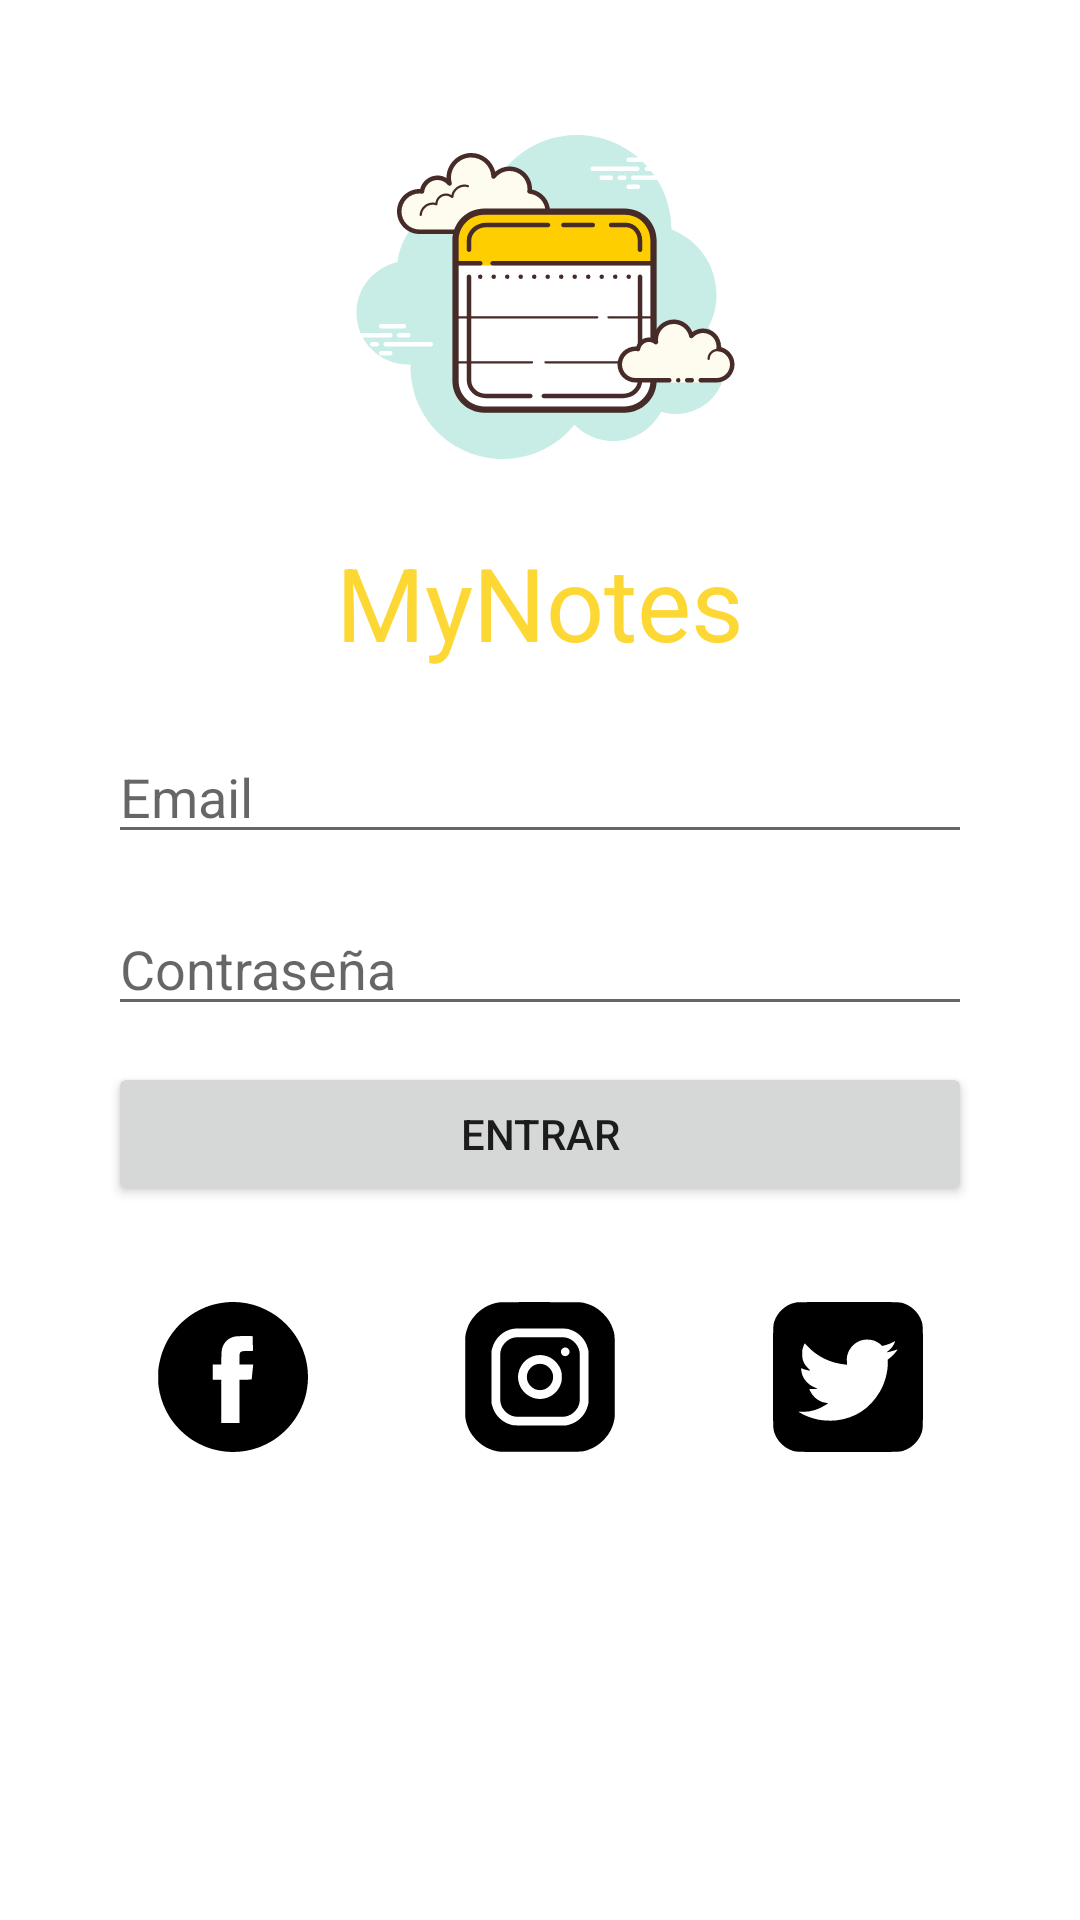

Produce the Android XML layout that renders to this screen, including the resource entries it uses.
<!-- AndroidManifest.xml: application theme Theme.Notas_Android -->
<!-- res/layout/activity_main.xml -->
<?xml version="1.0" encoding="utf-8"?>
<androidx.constraintlayout.widget.ConstraintLayout xmlns:android="http://schemas.android.com/apk/res/android"
    xmlns:app="http://schemas.android.com/apk/res-auto"
    xmlns:tools="http://schemas.android.com/tools"
    android:layout_width="match_parent"
    android:layout_height="match_parent"
    tools:context=".ui.MainActivity">

    <ImageView
        android:id="@+id/imageView"
        android:layout_width="165dp"
        android:layout_height="150dp"
        android:layout_marginTop="24dp"
        app:layout_constraintEnd_toEndOf="parent"
        app:layout_constraintStart_toStartOf="parent"
        app:layout_constraintTop_toTopOf="parent"
        app:srcCompat="@drawable/ic_icons8_notes" />

    <TextView
        android:id="@+id/txtNotas"
        android:layout_width="wrap_content"
        android:layout_height="wrap_content"
        android:layout_marginTop="4dp"
        android:text="MyNotes"
        android:textColor="@color/primary"
        android:textSize="34sp"
        app:layout_constraintEnd_toEndOf="parent"
        app:layout_constraintStart_toStartOf="parent"
        app:layout_constraintTop_toBottomOf="@+id/imageView" />

    <EditText
        android:id="@+id/txtEmail"
        android:layout_width="0dp"
        android:layout_height="wrap_content"
        android:layout_marginTop="20dp"
        android:ems="10"
        android:hint="Email"
        android:inputType="textEmailAddress"
        app:layout_constraintEnd_toStartOf="@+id/guideline3"
        app:layout_constraintHorizontal_bias="0.497"
        app:layout_constraintStart_toStartOf="@+id/guideline2"
        app:layout_constraintTop_toBottomOf="@+id/txtNotas" />

    <EditText
        android:id="@+id/editTextTextPassword"
        android:layout_width="0dp"
        android:layout_height="wrap_content"
        android:layout_marginTop="16dp"
        android:ems="10"
        android:hint="Contraseña"
        android:inputType="textPassword"
        app:layout_constraintEnd_toEndOf="@+id/txtEmail"
        app:layout_constraintHorizontal_bias="0.497"
        app:layout_constraintStart_toStartOf="@+id/txtEmail"
        app:layout_constraintTop_toBottomOf="@+id/txtEmail" />

    <Button
        android:id="@+id/buttonLogin"
        android:layout_width="0dp"
        android:layout_height="wrap_content"
        android:layout_marginTop="12dp"
        android:text="Entrar"
        app:layout_constraintEnd_toEndOf="@+id/editTextTextPassword"
        app:layout_constraintHorizontal_bias="0.498"
        app:layout_constraintStart_toStartOf="@+id/editTextTextPassword"
        app:layout_constraintTop_toBottomOf="@+id/editTextTextPassword" />

    <ImageView
        android:id="@+id/imageView2"
        android:layout_width="50dp"
        android:layout_height="50dp"
        app:layout_constraintEnd_toStartOf="@+id/imageView4"
        app:layout_constraintHorizontal_bias="0.5"
        app:layout_constraintHorizontal_chainStyle="spread"
        app:layout_constraintStart_toStartOf="parent"
        app:layout_constraintTop_toTopOf="@+id/imageView4"
        app:srcCompat="@drawable/ic_facebook" />

    <ImageView
        android:id="@+id/imageView3"
        android:layout_width="50dp"
        android:layout_height="50dp"
        app:layout_constraintEnd_toEndOf="parent"
        app:layout_constraintHorizontal_bias="0.5"
        app:layout_constraintStart_toEndOf="@+id/imageView4"
        app:layout_constraintTop_toTopOf="@+id/imageView4"
        app:srcCompat="@drawable/ic_twitter_sign" />

    <ImageView
        android:id="@+id/imageView4"
        android:layout_width="50dp"
        android:layout_height="50dp"
        android:layout_marginTop="32dp"
        app:layout_constraintEnd_toStartOf="@+id/imageView3"
        app:layout_constraintHorizontal_bias="0.5"
        app:layout_constraintStart_toEndOf="@+id/imageView2"
        app:layout_constraintTop_toBottomOf="@+id/buttonLogin"
        app:srcCompat="@drawable/ic_instagram" />

    <androidx.constraintlayout.widget.Guideline
        android:id="@+id/guideline2"
        android:layout_width="wrap_content"
        android:layout_height="wrap_content"
        android:orientation="vertical"
        app:layout_constraintGuide_percent="0.1" />

    <androidx.constraintlayout.widget.Guideline
        android:id="@+id/guideline3"
        android:layout_width="wrap_content"
        android:layout_height="wrap_content"
        android:orientation="vertical"
        app:layout_constraintGuide_percent="0.9" />

</androidx.constraintlayout.widget.ConstraintLayout>
<!-- resources referenced by this layout -->
<resources>
  <color name="primary">#fdd835</color>
  <!-- drawable ic_facebook (drawable) -->
  <vector xmlns:android="http://schemas.android.com/apk/res/android"
      android:width="512dp"
      android:height="512dp"
      android:viewportWidth="512"
      android:viewportHeight="512">
    <path
        android:pathData="M237,0.7c-37.1,3.5 -65.3,11.4 -96.1,26.9 -40.6,20.3 -78.2,54.8 -102.9,94.4 -17.9,28.6 -30.9,65.5 -36.2,102.5 -1.7,11.8 -1.7,51.2 0,63 4.2,29.5 12,55.3 24.2,80 13.7,28 27.2,46.8 49.4,69.1 22.1,22 41.2,35.7 68.1,48.9 18.8,9.2 30.9,13.7 50,18.5 50,12.6 100.2,10.2 149,-7.1 14.9,-5.3 40.7,-18.2 54,-27.1 36.5,-24.3 66.7,-57.8 86.6,-96.3 18.1,-34.8 27.1,-69.4 28.6,-109 1.5,-42.6 -7.3,-83.2 -26.3,-121.4 -12.4,-25 -26.3,-44.7 -45.8,-64.8 -21.6,-22.4 -42.8,-37.8 -71.1,-51.8 -29.6,-14.6 -57.2,-22.5 -90,-25.5 -10.2,-0.9 -33.3,-1.1 -41.5,-0.3zM323.8,141.7l0.2,25.1 -18.2,0.4c-27.7,0.5 -27.8,0.6 -27.8,28.3l0,17.5 23.5,-0c12.9,-0 23.5,0.1 23.5,0.3 0,0.2 -1.1,11 -2.5,24.1 -1.4,13.1 -2.5,24.7 -2.5,25.7 0,1.8 -1,1.9 -21,1.9l-21,-0 0,74 0,74 -31,-0 -31,-0 0,-74 0,-74 -14.5,-0 -14.5,-0 0,-26 0,-26 14.4,-0 14.4,-0 0.5,-23.3c0.5,-26.3 1.5,-31.9 8.2,-44.5 8.2,-15.7 23.3,-25.6 42.7,-28.1 3.4,-0.5 17.6,-0.8 31.3,-0.7l25,0.1 0.3,25.2z"
        android:fillColor="#000000"
        android:strokeColor="#00000000"/>
  </vector>
  <!-- drawable ic_twitter_sign (drawable) -->
  <vector xmlns:android="http://schemas.android.com/apk/res/android"
      android:width="512dp"
      android:height="512dp"
      android:viewportWidth="512"
      android:viewportHeight="512">
    <path
        android:pathData="M79,1.5c-19.5,3.6 -34.9,11.6 -49.7,25.8 -11.1,10.7 -19.4,23.6 -24.2,37.4 -5.2,15.5 -5.1,10.5 -5.1,191.3 0,180.8 -0.1,175.8 5.1,191.3 9.3,27.1 32.5,50.3 59.6,59.6 15.5,5.2 10.5,5.1 191.3,5.1 180.8,-0 175.8,0.1 191.3,-5.1 27.1,-9.3 50.3,-32.5 59.6,-59.6 5.2,-15.5 5.1,-10.5 5.1,-191.3 0,-180.8 0.1,-175.8 -5.1,-191.3 -9.3,-27.1 -32.5,-50.3 -59.6,-59.6 -15.5,-5.2 -10.3,-5.1 -192.2,-5 -137.1,0.1 -170,0.3 -176.1,1.4zM342.5,131c9.2,2.9 18.1,7.9 24.9,14l5.5,5.1 8.3,-2.1c9.7,-2.5 20.7,-6.8 29.6,-11.5 3.4,-1.8 6.2,-3.1 6.2,-2.8 0,1.4 -4.8,11.6 -7.6,16 -4.5,7.2 -9.9,12.9 -16.8,18 -5.6,4.1 -5.7,4.3 -2.5,3.7 9,-1.6 20.2,-4.5 27.7,-7.3 4.5,-1.6 7.9,-2.4 7.5,-1.8 -4.3,7.4 -16.8,21.1 -25.7,28.2l-7.5,6 0,10c-0.3,34.2 -10.6,71.6 -27.8,100.4 -34,57.2 -83.8,89.7 -148.6,97.2 -16.7,1.9 -46,0.7 -61.7,-2.6 -21.9,-4.6 -45.6,-13.6 -62.3,-23.7l-5.8,-3.6 10.9,0.6c29.2,1.3 57.3,-6.6 83.2,-23.6l8.5,-5.6 -4.5,-0.8c-11.9,-2.2 -16,-3.2 -21.7,-5.8 -15.1,-6.9 -27.3,-18.7 -34.8,-34 -4.4,-8.8 -4.4,-8.7 3.2,-7.9 6.9,0.7 19.1,-0.5 20.6,-2 0.4,-0.4 -1,-1.1 -3.2,-1.5 -2.2,-0.3 -8.2,-2.7 -13.3,-5.4 -15.2,-7.7 -27.8,-21.6 -34.3,-37.9 -2.3,-5.7 -5.4,-22.7 -4.3,-23.8 0.3,-0.3 2.7,0.4 5.4,1.5 5.6,2.5 19.6,6 23.6,6 2.5,-0 1.9,-0.8 -6.1,-8.8 -14.6,-14.6 -19.6,-27.2 -19.5,-49.2 0.1,-10.8 0.5,-13.6 2.8,-20.5 1.4,-4.4 3.4,-9.5 4.4,-11.3l1.8,-3.3 8.2,9c33.2,36.2 77.7,58 129.8,63.6l6.1,0.7 -0.5,-12.4c-0.4,-10.3 -0.1,-13.7 1.6,-20.5 6.5,-25.8 27.1,-46 52.7,-51.7 9.6,-2.2 26.6,-1.5 36,1.4z"
        android:fillColor="#000000"
        android:strokeColor="#00000000"/>
  </vector>
  <style name="Theme.Notas_Android" parent="Theme.MaterialComponents.DayNight.DarkActionBar">
          
          <item name="colorPrimary">@color/purple_500</item>
          <item name="colorPrimaryVariant">@color/purple_700</item>
          <item name="colorOnPrimary">@color/white</item>
          
          <item name="colorSecondary">@color/teal_200</item>
          <item name="colorSecondaryVariant">@color/teal_700</item>
          <item name="colorOnSecondary">@color/black</item>
          
          <item name="android:statusBarColor" tools:targetApi="l">?attr/colorPrimaryVariant</item>
          
      </style>
  <color name="purple_500">#FF6200EE</color>
  <color name="purple_700">#FF3700B3</color>
  <color name="white">#FFFFFFFF</color>
  <color name="teal_200">#FF03DAC5</color>
  <color name="teal_700">#FF018786</color>
  <color name="black">#FF000000</color>
</resources>
